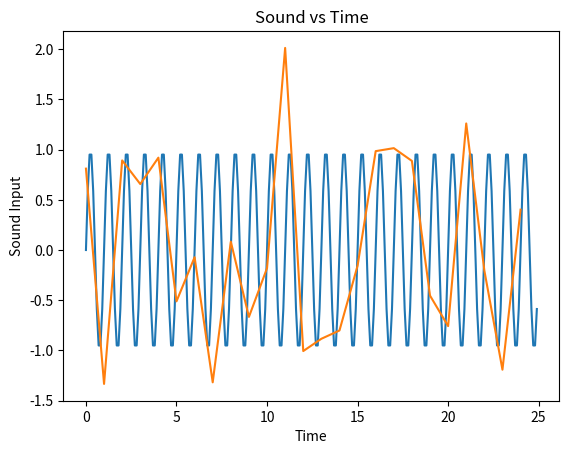
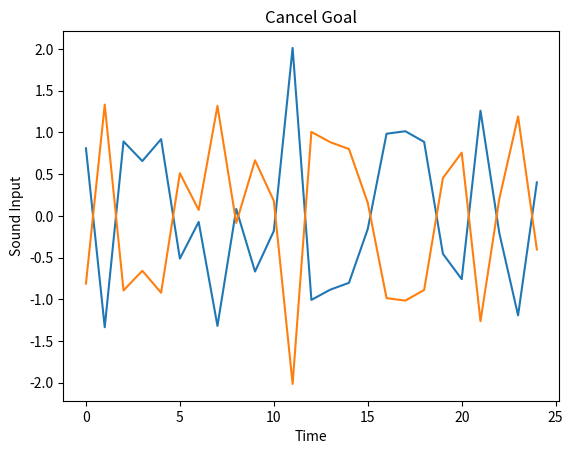

Here is the Python script that generated these plots, in order:
import numpy as np
import matplotlib.pylab as plt

time = np.arange(0, 25.0, 0.1);
time2 = np.arange(0, 25.0, 1);
a = 1.0
f = 1.0

inputSignal = a * np.sin(2 * np.pi * f * time)

whiteNoise = np.random.normal(0, 1, 25)

noNoise = -(whiteNoise)

plt.figure(1)
plt.plot(time, inputSignal, whiteNoise)
plt.title('Sound vs Time')
plt.xlabel('Time')
plt.ylabel('Sound Input')
plt.show()


plt.figure(2)
plt.plot(time2, whiteNoise, noNoise)
plt.title('Cancel Goal')
plt.xlabel('Time')
plt.ylabel('Sound Input')
plt.show()
